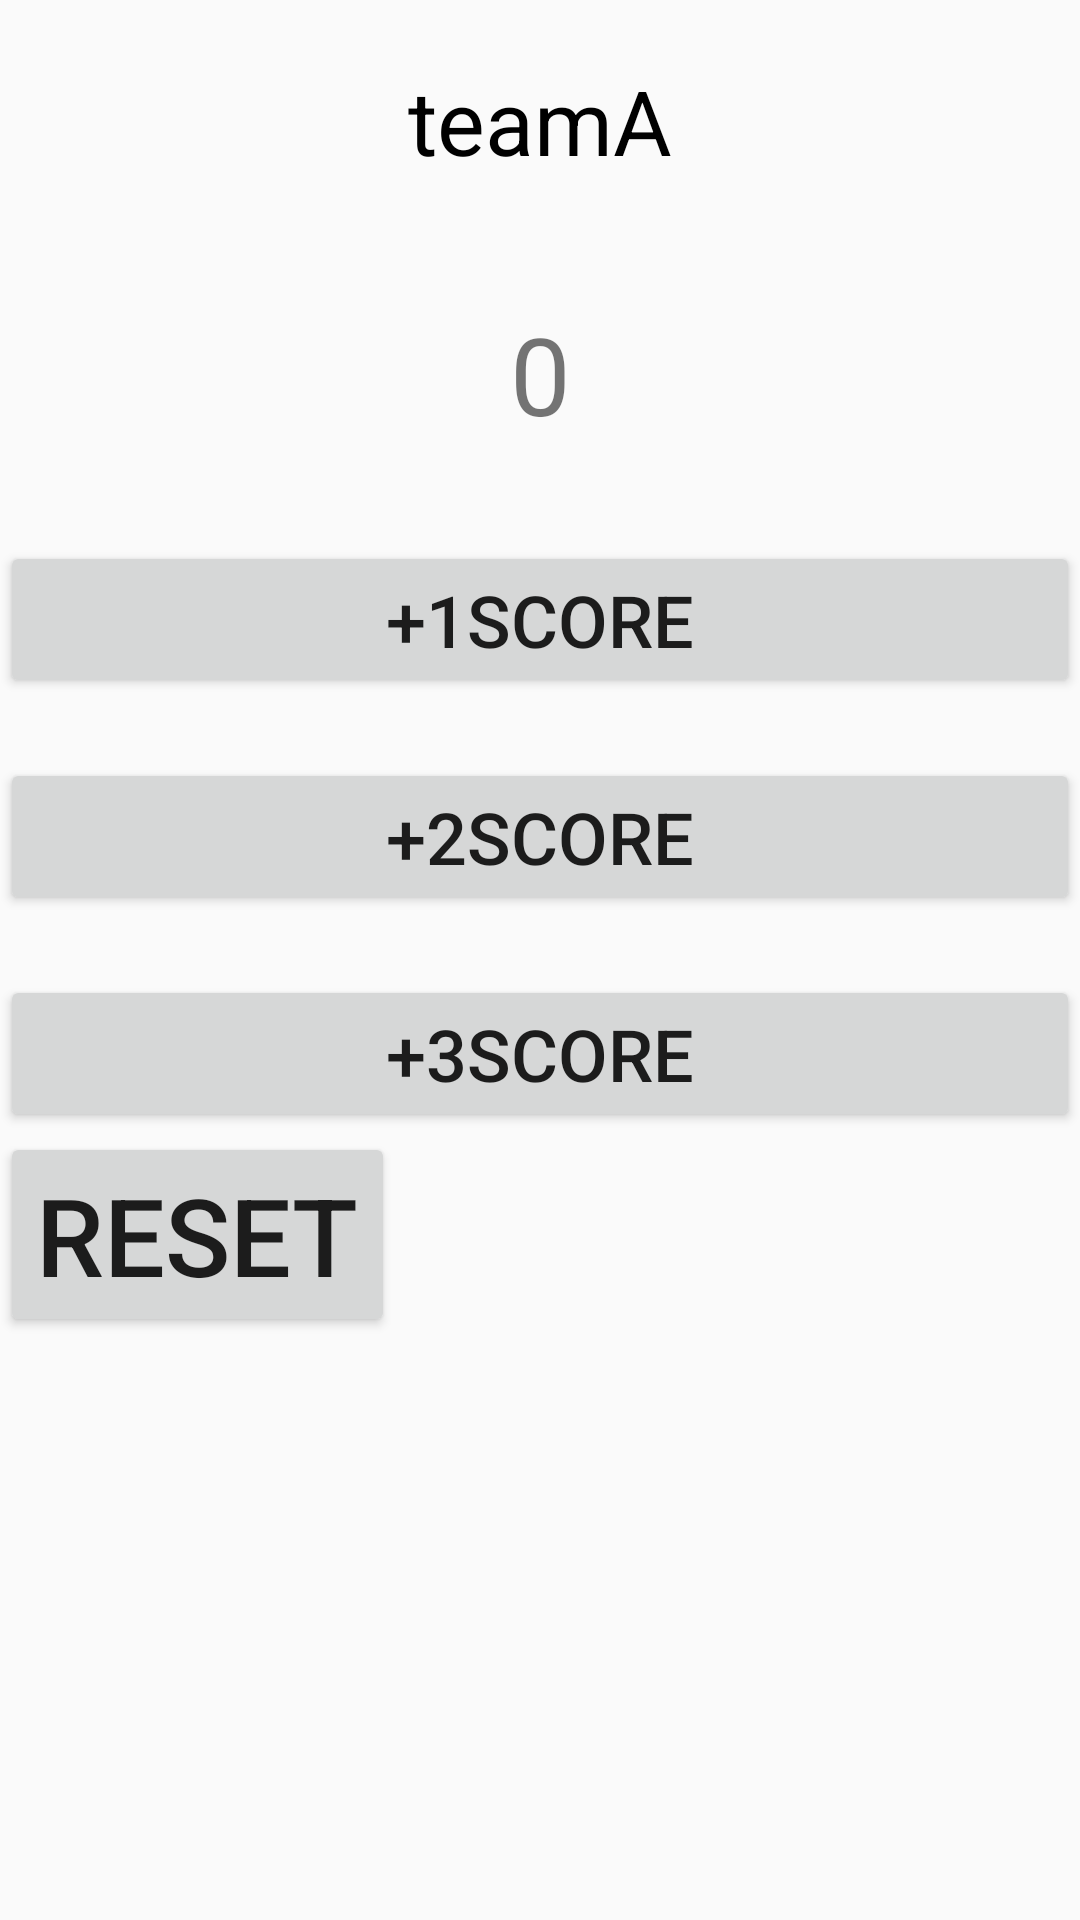

Write the Android layout XML for this screen, with the resource values it uses.
<!-- AndroidManifest.xml: application theme AppTheme -->
<!-- res/layout/activity_first_score.xml -->
<?xml version="1.0" encoding="utf-8"?>
<LinearLayout xmlns:android="http://schemas.android.com/apk/res/android"
    xmlns:app="http://schemas.android.com/apk/res-auto"
    xmlns:tools="http://schemas.android.com/tools"
    android:layout_width="match_parent"
    android:layout_height="match_parent"
    android:orientation="vertical"
    tools:context=".FirstScoreActivity">

    <TextView
        android:id="@+id/team_first"
        android:layout_width="match_parent"
        android:layout_height="wrap_content"
        android:layout_marginTop="20dp"
        android:layout_marginBottom="20dp"
        android:gravity="center_horizontal"
        android:text="@string/teamA"
        android:textColor="@color/design_default_color_on_secondary"
        android:textSize="30sp"/>

    <TextView
        android:id="@+id/score11"
        android:layout_width="match_parent"
        android:layout_height="40dp"
        android:layout_marginTop="20dp"
        android:layout_marginBottom="20dp"
        android:gravity="center_horizontal"
        android:text="@string/score"
        android:textSize="36sp"/>

    <Button
        android:id="@+id/button11"
        android:layout_width="match_parent"
        android:layout_height="wrap_content"
        android:layout_marginTop="20dp"
        android:gravity="center_horizontal"
        android:onClick="bttnAdd1"
        android:text="@string/one"
        android:textSize="24sp" />

    <Button
        android:id="@+id/button22"
        android:layout_width="match_parent"
        android:layout_height="wrap_content"
        android:layout_marginTop="20dp"
        android:gravity="center_horizontal"

        android:onClick="bttnAdd2"
        android:text="@string/two"
        android:textSize="24sp" />

    <Button
        android:id="@+id/button44"
        android:layout_width="match_parent"
        android:layout_height="wrap_content"
        android:layout_marginTop="20dp"
        android:gravity="center_horizontal"

        android:onClick="bttnAdd3"
        android:text="@string/third"
        android:textSize="24sp" />

    <Button
        android:id="@+id/restart1"
        android:layout_width="wrap_content"
        android:layout_height="wrap_content"
        android:layout_marginBottom="96dp"
        android:onClick="bttnRestart"
        android:text="@string/restart"
        android:textSize="36sp"
        app:layout_constraintBottom_toBottomOf="parent"
        app:layout_constraintEnd_toEndOf="parent"
        app:layout_constraintHorizontal_bias="0.498"
        app:layout_constraintStart_toStartOf="parent" />

</LinearLayout>
<!-- resources referenced by this layout -->
<resources>
  <string name="one" translatable="false">+1score</string>
  <string name="restart" translatable="false">reset</string>
  <string name="score" translatable="false">0</string>
  <string name="teamA" translatable="false">teamA</string>
  <string name="third" translatable="false">+3score</string>
  <string name="two" translatable="false">+2score</string>
  <style name="AppTheme" parent="Theme.AppCompat.Light.DarkActionBar">
          
          <item name="colorPrimary">@color/colorPrimary</item>
          <item name="colorPrimaryDark">@color/colorPrimaryDark</item>
          <item name="colorAccent">@color/colorAccent</item>
      </style>
  <!-- not gathered from this repository: default colours our renderer supplied (Android Studio template values) -->
  <color name="colorPrimary">#FF6200EE</color>
  <color name="colorPrimaryDark">#FF3700B3</color>
  <color name="colorAccent">#FF03DAC5</color>
</resources>
